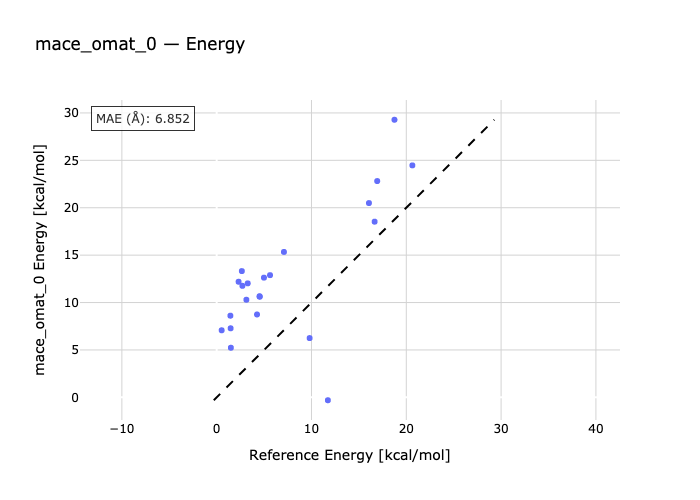

Source data for this figure (header and first rows):
species, reference, predicted
01a-1, 3.133, 10.29
2-02a, 4.989, 12.62
3-03a, 18.75, 29.28
04a-4, 16.06, 20.49
05a-5, 20.64, 24.47
06a-06b-6, 16.93, 22.82
07b-7-07a, 16.66, 18.53
08-08a, 0.527, 7.075
09a-09, 1.472, 7.284
10b-10-10a, 1.448, 8.613
11-11a, 2.654, 13.32
12a-12, 4.255, 8.742
13-13a, 9.805, 6.253
14b-14-14a, 4.524, 10.67
15a-15b-15, 11.73, -0.3047
16a-16b-16, 1.496, 5.232
17a-17-17b, 3.275, 12.02
18b-18-18a, 2.312, 12.2
19-19a-19b, 4.541, 10.61
20a-20b-20, 2.717, 11.76
21b-21-21a, 5.627, 12.89
22a-22-22b, 7.097, 15.34
